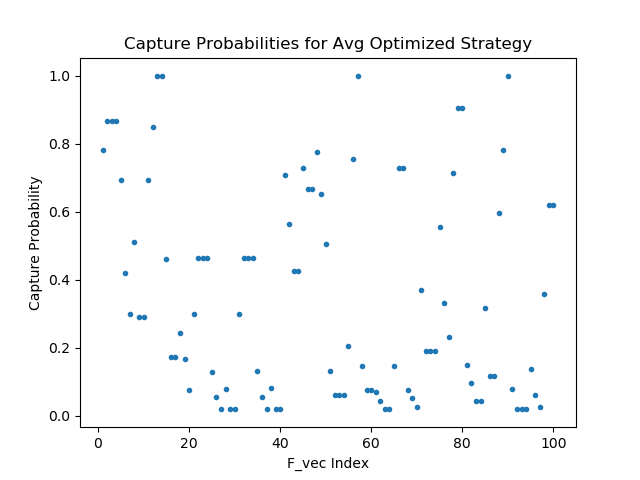

Values plotted in this chart, from the file beside it:
7.816277146339416504e-01, 6.943206787109375000e-01, 2.986543178558349609e-01, 2.992253899574279785e-01, 7.085662484169006348e-01, 1.318728923797607422e-01, 6.833325326442718506e-02, 3.687541484832763672e-01, 1.492262780666351318e-01, 7.759085297584533691e-02
8.673412799835205078e-01, 8.502202033996582031e-01, 4.632436037063598633e-01, 4.640906751155853271e-01, 5.639121532440185547e-01, 6.147751957178115845e-02, 4.329741746187210083e-02, 1.885383427143096924e-01, 9.455297887325286865e-02, 1.912553235888481140e-02
8.673412799835205078e-01, 1.000000000000000000e+00, 4.632436037063598633e-01, 4.640906751155853271e-01, 4.249362349510192871e-01, 6.147751957178115845e-02, 1.924433931708335876e-02, 1.885383427143096924e-01, 4.202582314610481262e-02, 1.912553235888481140e-02
8.673412799835205078e-01, 1.000000000000000000e+00, 4.632436037063598633e-01, 4.640906751155853271e-01, 4.249362349510192871e-01, 6.147751957178115845e-02, 1.924433931708335876e-02, 1.885383427143096924e-01, 4.202582314610481262e-02, 1.912553235888481140e-02
6.935557723045349121e-01, 4.612154066562652588e-01, 1.295365095138549805e-01, 1.298240721225738525e-01, 7.291725873947143555e-01, 2.042050957679748535e-01, 1.470306217670440674e-01, 5.539284348487854004e-01, 3.163543939590454102e-01, 1.376647651195526123e-01
4.199156165122985840e-01, 1.708460301160812378e-01, 5.354158580303192139e-02, 5.366493761539459229e-02, 6.668257713317871094e-01, 7.558906674385070801e-01, 7.296844720840454102e-01, 3.305301666259765625e-01, 1.165433675050735474e-01, 5.905774235725402832e-02
2.988355755805969238e-01, 1.708460301160812378e-01, 1.991542242467403412e-02, 1.996611990034580231e-02, 6.668257713317871094e-01, 1.000000000000000000e+00, 7.296844720840454102e-01, 2.316811382770538330e-01, 1.165433675050735474e-01, 2.427578158676624298e-02
5.102335810661315918e-01, 2.416379004716873169e-01, 7.935842871665954590e-02, 7.953745126724243164e-02, 7.750408649444580078e-01, 1.447898894548416138e-01, 7.548045367002487183e-02, 7.140390276908874512e-01, 5.964291095733642578e-01, 3.569129705429077148e-01
2.907323837280273438e-01, 1.661181449890136719e-01, 1.927761361002922058e-02, 1.932668872177600861e-02, 6.524599790573120117e-01, 7.364898920059204102e-02, 5.189033970236778259e-02, 9.057477116584777832e-01, 7.800901532173156738e-01, 6.194301843643188477e-01
2.907323837280273438e-01, 7.569323480129241943e-02, 1.927761361002922058e-02, 1.932668872177600861e-02, 5.056856870651245117e-01, 7.364898920059204102e-02, 2.364430204033851624e-02, 9.057477116584777832e-01, 1.000000000000000000e+00, 6.194301843643188477e-01
